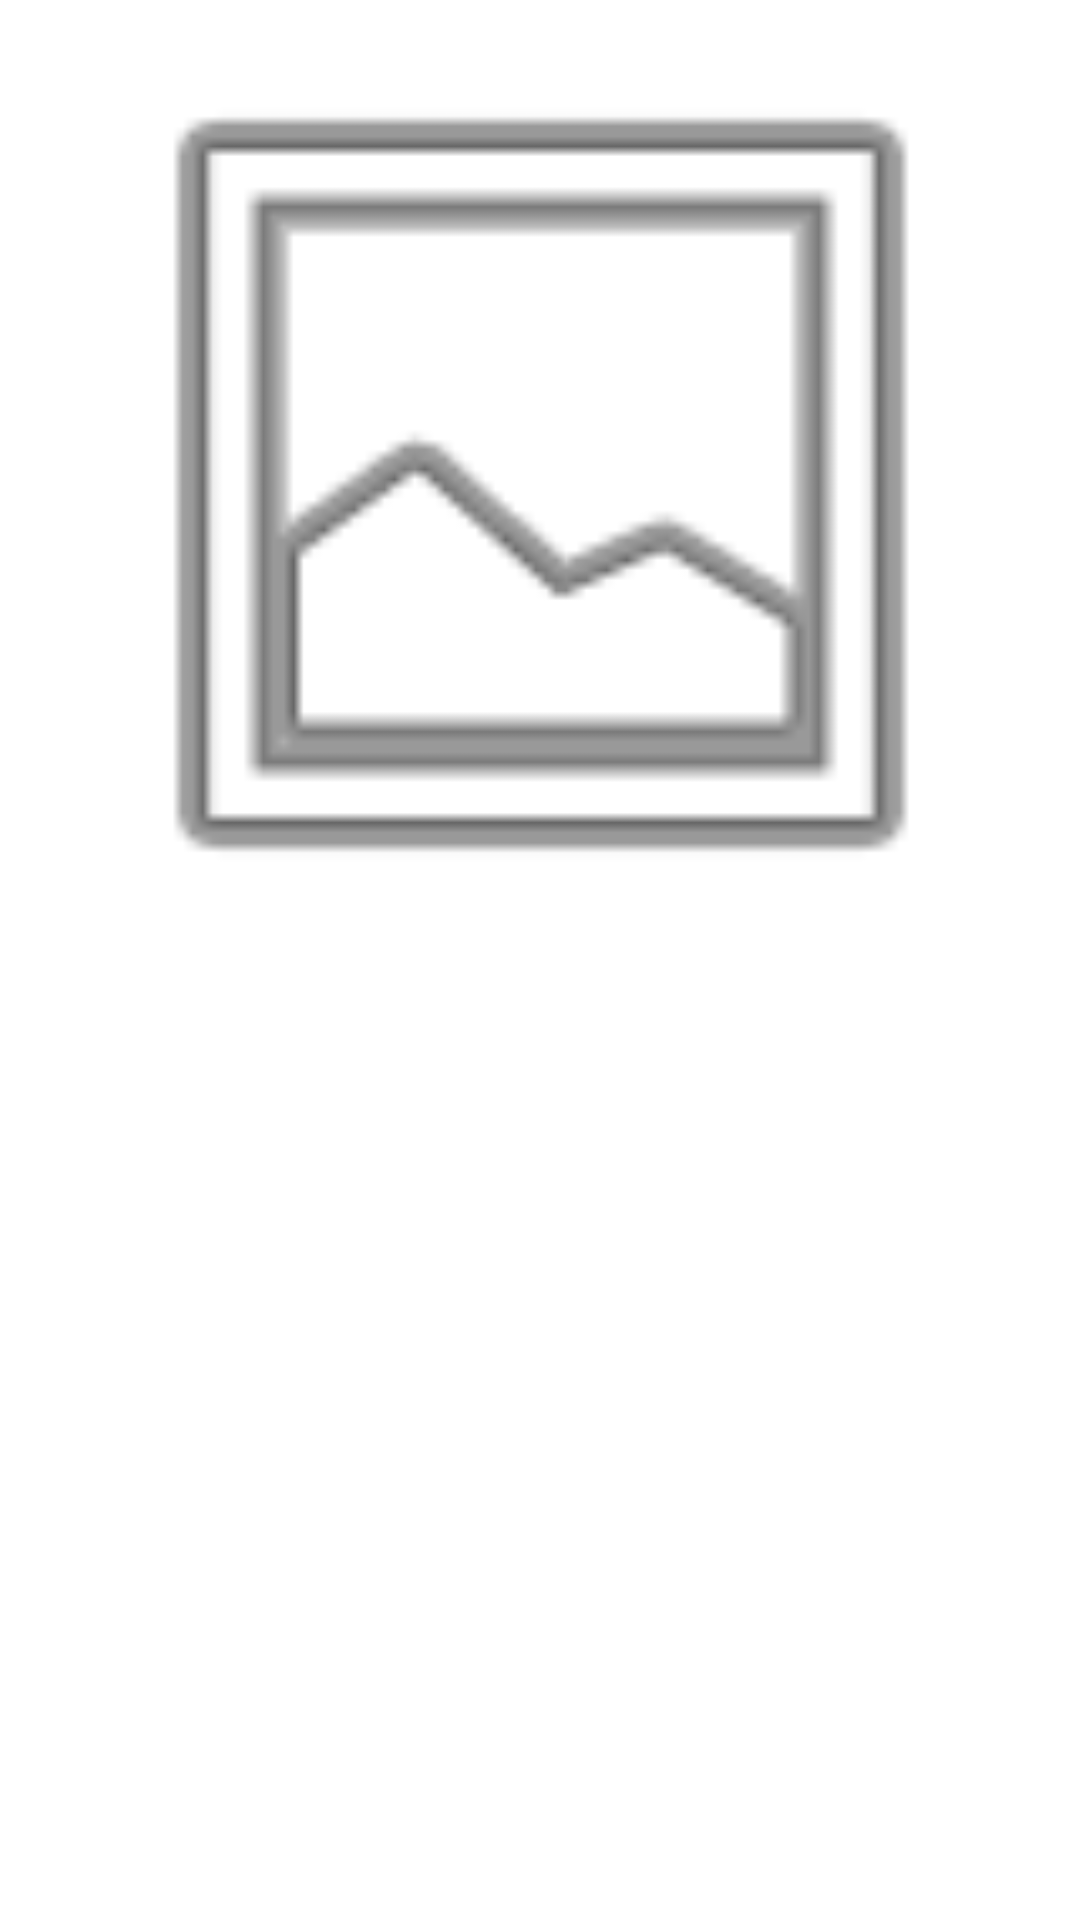

Layout XML and referenced resources for this Android screen:
<!-- AndroidManifest.xml: application theme Theme.KhushisApp -->
<!-- res/layout/fragment_second.xml -->
<?xml version="1.0" encoding="utf-8"?>

<androidx.constraintlayout.widget.ConstraintLayout xmlns:android="http://schemas.android.com/apk/res/android"
    xmlns:app="http://schemas.android.com/apk/res-auto"
    xmlns:tools="http://schemas.android.com/tools"
    android:layout_width="match_parent"
    android:layout_height="match_parent"
    tools:context=".SecondFragment">

    <TextView
        android:id="@+id/textview_second"
        android:layout_width="wrap_content"
        android:layout_height="wrap_content"
        app:layout_constraintEnd_toEndOf="parent"
        app:layout_constraintStart_toStartOf="parent"
        app:layout_constraintTop_toTopOf="parent" />

    <ImageView
        android:id="@+id/imageView"
        android:layout_width="410dp"
        android:layout_height="323dp"
        android:src="@android:drawable/ic_menu_gallery"
        app:layout_constraintEnd_toEndOf="parent"
        app:layout_constraintStart_toStartOf="parent"
        tools:layout_editor_absoluteY="410dp"
        tools:ignore="MissingConstraints" />

</androidx.constraintlayout.widget.ConstraintLayout>
<!-- resources referenced by this layout -->
<resources>
  <style name="Theme.KhushisApp" parent="Theme.MaterialComponents.DayNight.DarkActionBar">
          
          <item name="colorPrimary">@color/purple_500</item>
          <item name="colorPrimaryVariant">@color/purple_700</item>
          <item name="colorOnPrimary">@color/white</item>
          
          <item name="colorSecondary">@color/teal_200</item>
          <item name="colorSecondaryVariant">@color/teal_700</item>
          <item name="colorOnSecondary">@color/black</item>
          
          <item name="android:statusBarColor" tools:targetApi="l">?attr/colorPrimaryVariant</item>
          
      </style>
  <!-- not gathered from this repository: default colours our renderer supplied (Android Studio template values) -->
  <color name="purple_500">#FF6200EE</color>
  <color name="purple_700">#FF3700B3</color>
  <color name="teal_200">#FF03DAC5</color>
  <color name="teal_700">#FF018786</color>
  <color name="black">#FF000000</color>
  <color name="white">#FFFFFFFF</color>
</resources>
